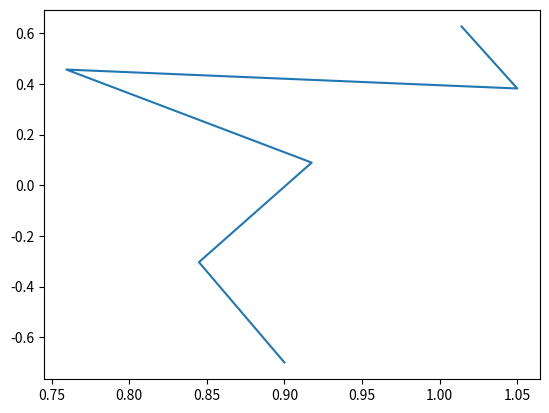

This chart was generated by the following Python code:
import numpy as np
from matplotlib import pyplot as plt


route = [[1.0141480597023795, 0.6272307879949214], [1.0141480597023795, 0.6272307879949214], [1.021048441873361, 0.5801636698150696], [1.0500597750565253, 0.38227900000223286], [0.759510765075571, 0.4569869165779704], [0.9175609348140319, 0.0895360438811651], [0.8449126799591493, -0.30381142473473954], [0.8999999999999999, -0.7]]
plt.plot([i[0] for i in route], [i[1] for i in route])
plt.show()